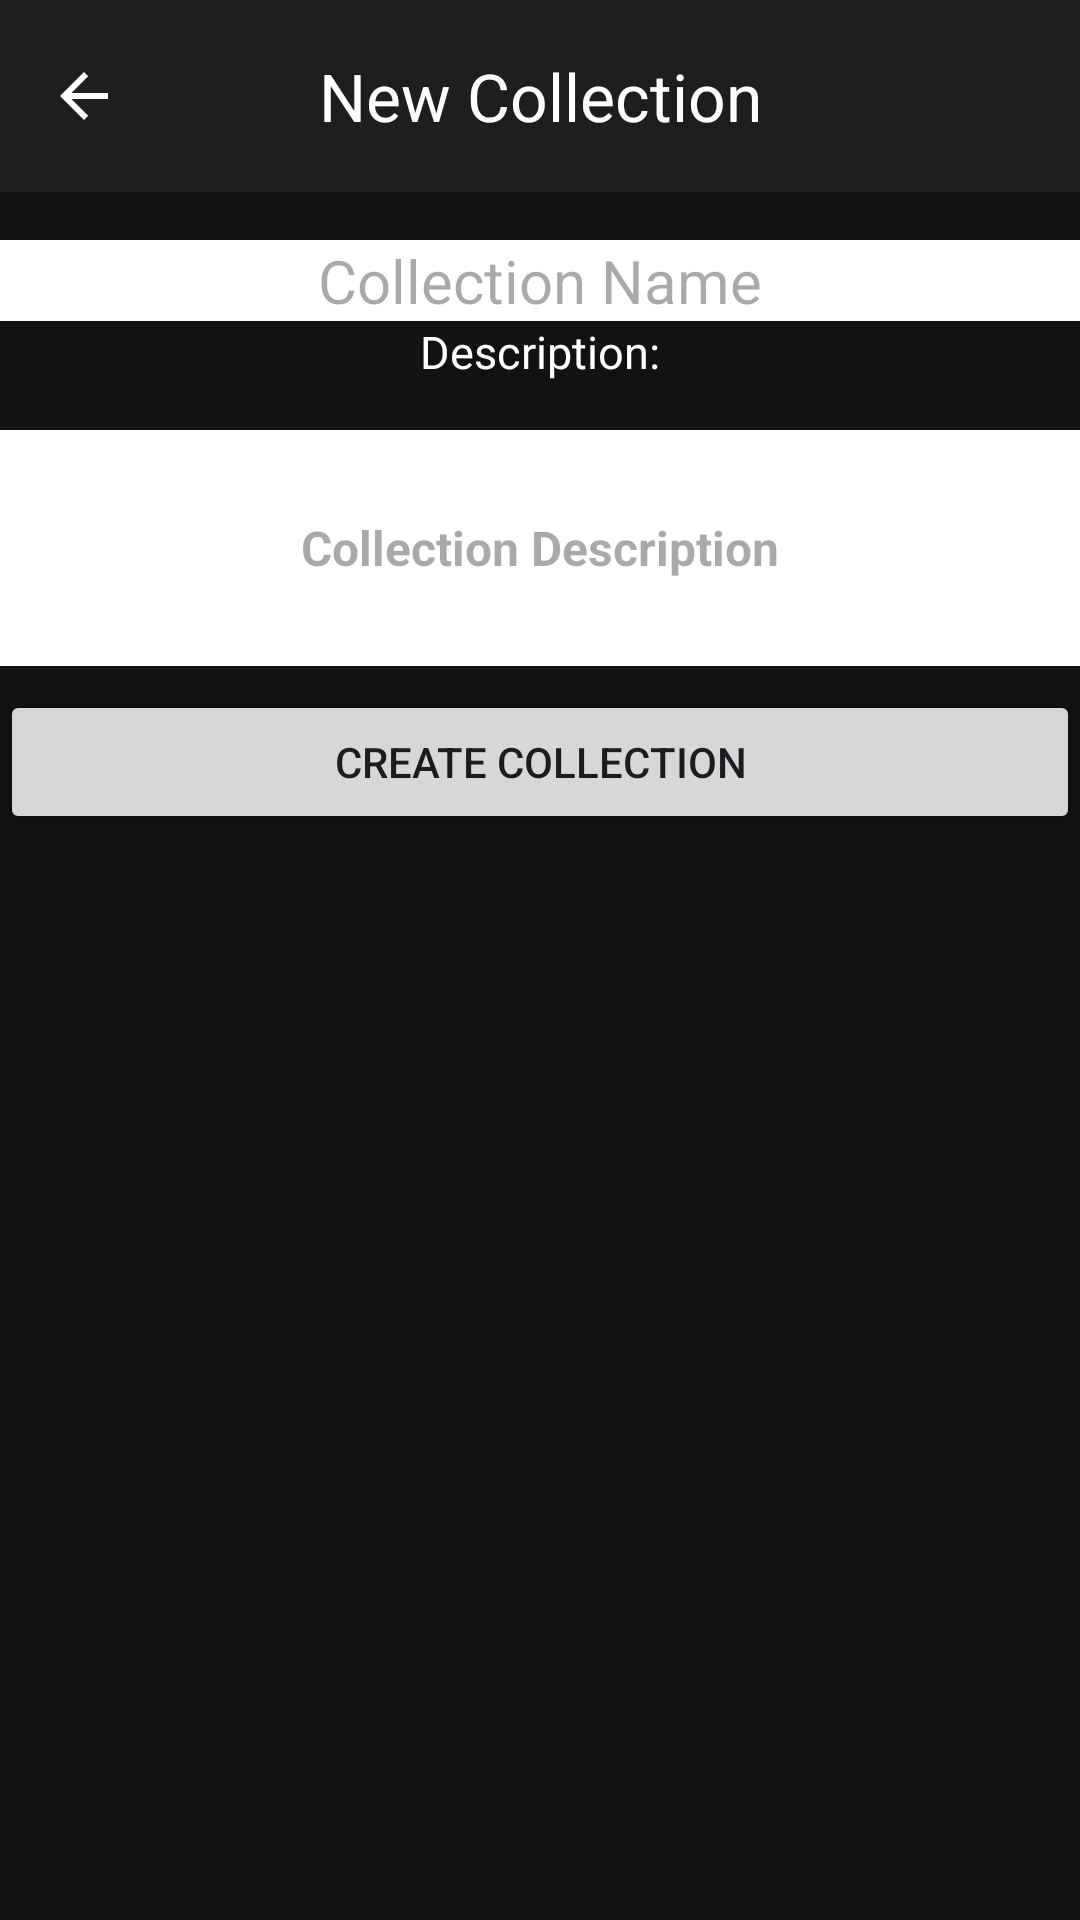

The Android layout XML behind this screen, and the referenced resources:
<!-- AndroidManifest.xml: application theme Theme.G9_comp3074 -->
<!-- res/layout/activity_new_collection.xml -->
<?xml version="1.0" encoding="utf-8"?>
<LinearLayout
    xmlns:android="http://schemas.android.com/apk/res/android"
    xmlns:app="http://schemas.android.com/apk/res-auto"
    xmlns:tools="http://schemas.android.com/tools"
    android:id="@+id/mainLayout"
    android:layout_width="match_parent"
    android:layout_height="match_parent"
    android:orientation="vertical"
    android:background="@color/colorBackground"
    tools:context=".NewCollection">

    <com.google.android.material.appbar.MaterialToolbar
        android:id="@+id/toolbar"
        android:layout_width="match_parent"
        android:layout_height="?attr/actionBarSize"
        android:background="@color/colorSurface"
        app:title="New Collection"
        app:titleCentered="true"
        app:titleTextColor="@color/colorOnPrimary"
        app:navigationIcon="@drawable/abc_ic_ab_back_material"
        app:navigationIconTint="@color/colorOnPrimary" />

    
    <EditText
        android:id="@+id/colName"
        android:layout_width="match_parent"
        android:layout_height="wrap_content"
        android:layout_marginTop="16dp"
        android:background="@color/white"
        android:gravity="center"
        android:hint="Collection Name"
        android:textColor="@color/black"
        android:textSize="20sp" />


            <TextView
                android:id="@+id/description"
                android:layout_width="match_parent"
                android:layout_height="wrap_content"
                android:gravity="center"
                android:text="Description:"
                android:textColor="@color/colorOnBackground"
                android:textSize="15sp" />

            <EditText
                android:id="@+id/colDescription"
                android:layout_width="match_parent"
                android:layout_height="wrap_content"
                android:layout_marginTop="16dp"
                android:background="@color/white"
                android:hint="Collection Description"
                android:importantForAutofill="no"
                android:inputType="textMultiLine"
                android:lines="4"
                android:scrollHorizontally="false"
                android:textAlignment="center"
                android:textColor="@color/black"
                android:textColorHighlight="@color/white"
                android:textSize="16sp"
                android:textStyle="bold" />


            <com.google.android.material.chip.ChipGroup
                android:id="@+id/tag_chip_group"
                android:layout_width="match_parent"
                android:layout_height="wrap_content"
                android:layout_marginTop="8dp"
                app:singleLine="false" />


            <Button
                android:id="@+id/btn_create"
                android:layout_width="match_parent"
                android:layout_height="wrap_content"
                android:text="Create Collection" />

</LinearLayout>
<!-- resources referenced by this layout -->
<resources>
  <color name="black">#000000</color>
  <color name="colorBackground">#121212</color>
  <color name="colorOnBackground">#FFFFFF</color>
  <color name="colorOnPrimary">#FFFFFF</color>
  <color name="colorSurface">#1E1E1E</color>
  <color name="white">#FFFFFF</color>
  <style name="Theme.G9_comp3074" parent="Base.Theme.G9_comp3074" />
  <style name="Base.Theme.G9_comp3074" parent="Theme.Material3.DayNight.NoActionBar">
          
          
      </style>
</resources>
